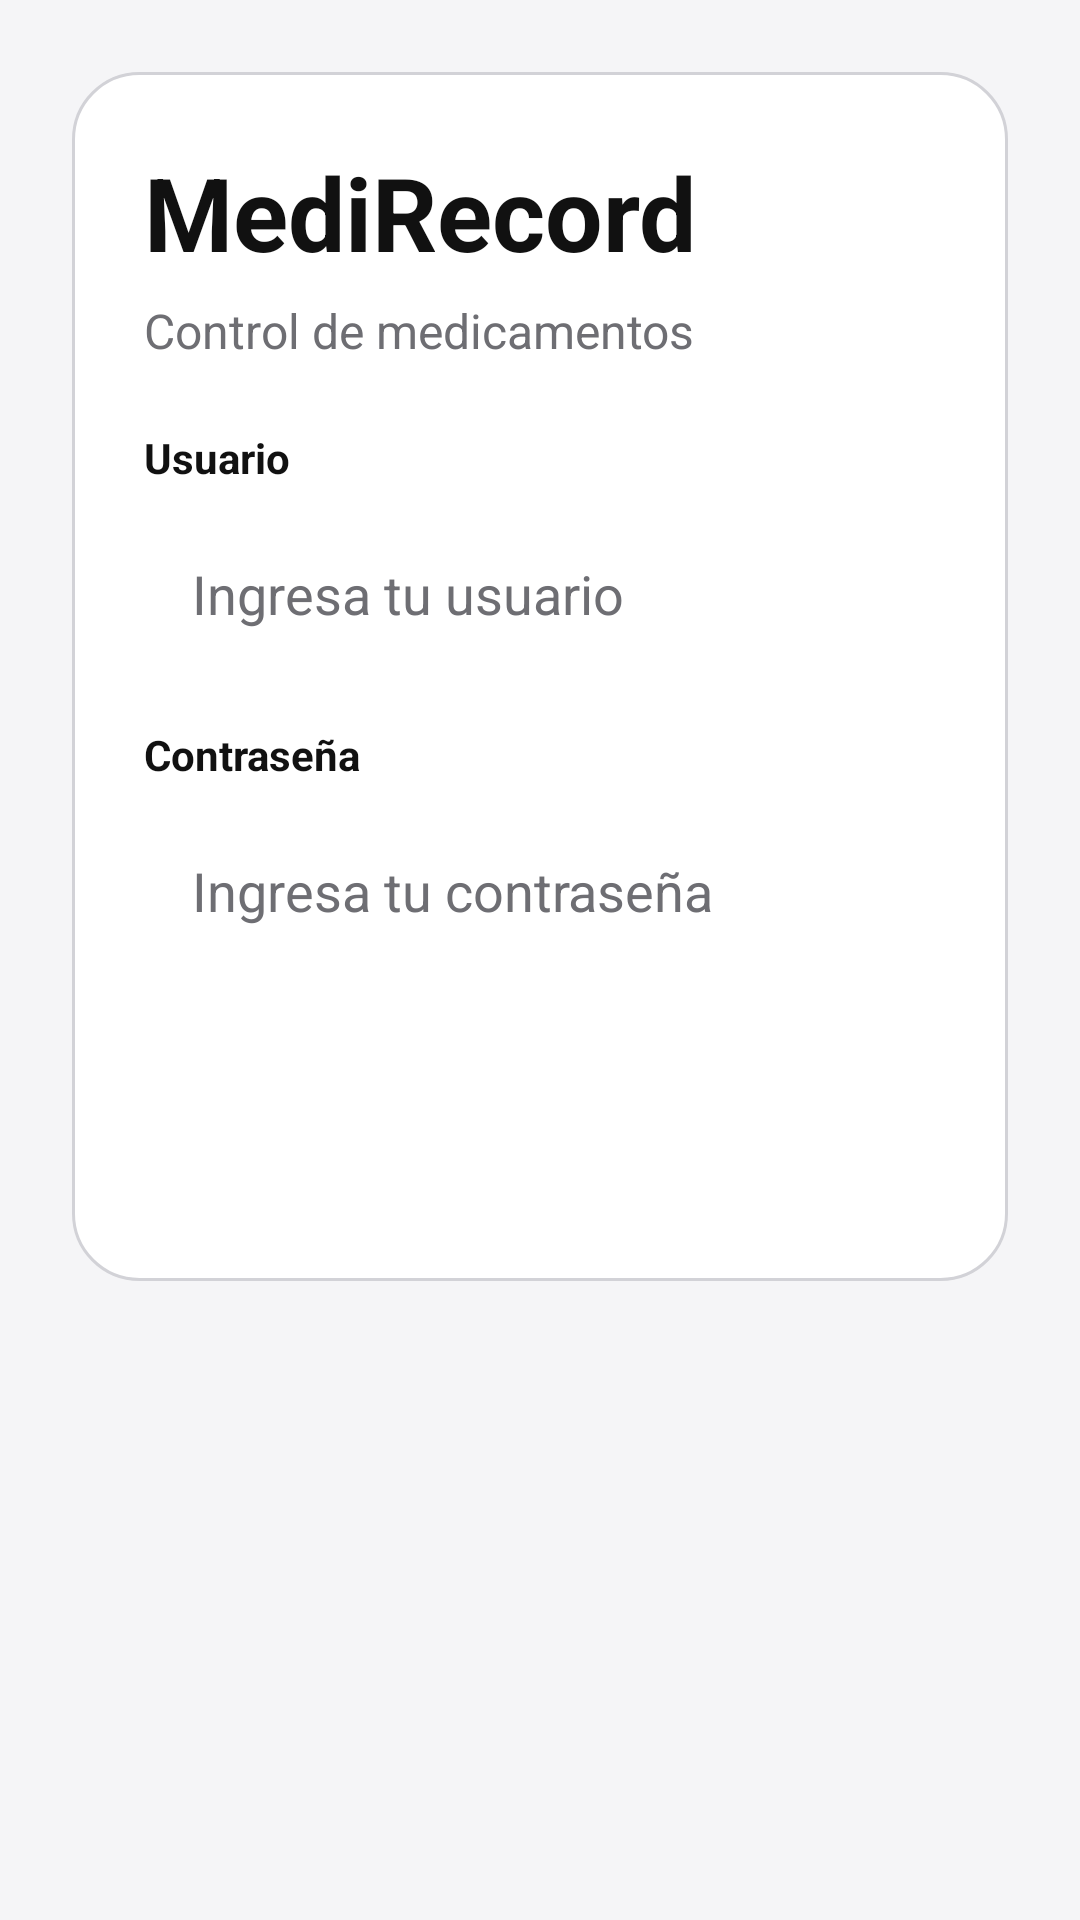

Produce the Android XML layout that renders to this screen, including the resource entries it uses.
<!-- AndroidManifest.xml: application theme Theme.MediRecord -->
<!-- res/layout/activity_main.xml -->
<?xml version="1.0" encoding="utf-8"?>
<ScrollView xmlns:android="http://schemas.android.com/apk/res/android"
    android:layout_width="match_parent"
    android:layout_height="match_parent">

    <LinearLayout
        android:layout_width="match_parent"
        android:layout_height="wrap_content"
        android:orientation="vertical"
        android:background="@drawable/bg_card"
        android:padding="24dp"
        android:layout_margin="24dp"
        android:layout_marginTop="48dp">

            <TextView
                android:layout_width="wrap_content"
                android:layout_height="wrap_content"
                android:text="@string/app_name"
                android:textSize="34sp"
                android:textStyle="bold"
                android:textColor="@color/text_primary" />

            <TextView
                android:layout_width="wrap_content"
                android:layout_height="wrap_content"
                android:text="@string/login_subtitle"
                android:textSize="16sp"
                android:textColor="@color/text_secondary"
                android:layout_marginTop="6dp"
                android:layout_marginBottom="22dp" />

            <TextView
                android:layout_width="match_parent"
                android:layout_height="wrap_content"
                android:text="@string/username_label"
                android:textStyle="bold"
                android:textColor="@color/text_primary" />

            <EditText
                android:id="@+id/etUsername"
                android:layout_width="match_parent"
                android:layout_height="56dp"
                android:layout_marginTop="8dp"
                android:layout_marginBottom="16dp"
                android:background="@drawable/bg_input"
                android:hint="@string/username_hint"
                android:inputType="text"
                android:importantForAutofill="yes"
                android:autofillHints="username"
                android:paddingHorizontal="16dp"
                android:textColor="@color/text_primary"
                android:textColorHint="@color/text_secondary" />

            <TextView
                android:layout_width="match_parent"
                android:layout_height="wrap_content"
                android:text="@string/password_label"
                android:textStyle="bold"
                android:textColor="@color/text_primary" />

            <EditText
                android:id="@+id/etPassword"
                android:layout_width="match_parent"
                android:layout_height="56dp"
                android:layout_marginTop="8dp"
                android:layout_marginBottom="24dp"
                android:background="@drawable/bg_input"
                android:hint="@string/password_hint"
                android:inputType="textPassword"
                android:importantForAutofill="yes"
                android:autofillHints="password"
                android:paddingHorizontal="16dp"
                android:textColor="@color/text_primary"
                android:textColorHint="@color/text_secondary" />

            <Button
                android:id="@+id/btnLogin"
                android:layout_width="match_parent"
                android:layout_height="54dp"
                android:background="@drawable/bg_button_primary"
                android:text="@string/login_button"
                android:textAllCaps="false"
                android:textColor="@color/surface_color"
                android:textStyle="bold" />
    </LinearLayout>
</ScrollView>
<!-- resources referenced by this layout -->
<resources>
  <color name="surface_color">#FFFFFF</color>
  <color name="text_primary">#111111</color>
  <color name="text_secondary">#6E6E73</color>
  <!-- drawable bg_card (drawable) -->
  <?xml version="1.0" encoding="utf-8"?>
  <shape xmlns:android="http://schemas.android.com/apk/res/android">
      <solid android:color="@color/surface_color" />
      <corners android:radius="22dp" />
      <stroke
          android:width="1dp"
          android:color="@color/border_color" />
  </shape>
  <string name="app_name">MediRecord</string>
  <string name="login_button">Ingresar</string>
  <string name="login_subtitle">Control de medicamentos</string>
  <string name="password_hint">Ingresa tu contraseña</string>
  <string name="password_label">Contraseña</string>
  <string name="username_hint">Ingresa tu usuario</string>
  <string name="username_label">Usuario</string>
  <style name="Theme.MediRecord" parent="Theme.AppCompat.Light.NoActionBar">
          <item name="android:statusBarColor">@color/background_color</item>
          <item name="android:windowBackground">@color/background_color</item>
          <item name="android:navigationBarColor">@color/background_color</item>
      </style>
  <color name="border_color">#D2D2D7</color>
  <color name="background_color">#F5F5F7</color>
</resources>
